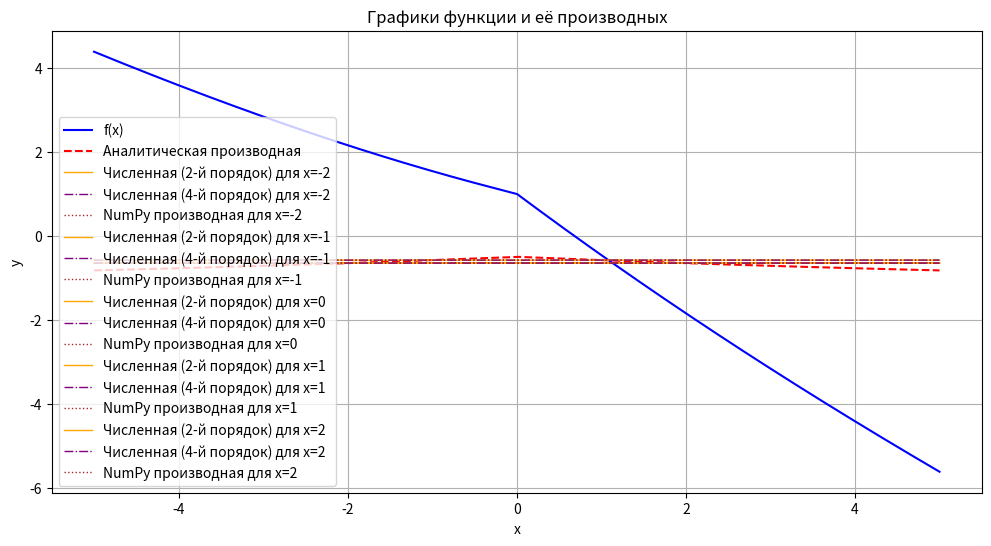

Reproduce this figure in Python.
import numpy as np
import matplotlib.pyplot as plt

# Задаём функцию и её аналитическую производную
def f(x):
    return np.cos(np.sqrt(np.abs(x))) - x

def analytical_derivative(x):
    if x == 0:
        return -1
    sqrt_abs_x = np.sqrt(np.abs(x))
    derivative_part = np.sin(sqrt_abs_x) / (2 * sqrt_abs_x)
    return derivative_part - 1

# Численные производные
def first_derivative_2nd_order(f, x, h):
    return (f(x + h) - f(x - h)) / (2 * h)

def first_derivative_4th_order(f, x, h):
    return (8 * (f(x + h) - f(x - h)) - (f(x + 2 * h) - f(x - 2 * h))) / (12 * h)

# Оценка погрешности методом Рунге
def runge_correction(value_h, value_h2, p):
    return abs(value_h - value_h2) / (2**p - 1)

# Параметры экспериментов
x_points = [-2, -1, 0, 1, 2]  # Точки, где ищем производную
h_values = [0.1, 0.05, 0.02, 0.01]  # Разные значения h

# Результаты для визуализации
results = {"x": [], "h": [], "numerical_2nd": [], "numerical_4th": [], "analytical": [], "error_2nd": [], "error_4th": [], "numpy": []}

# Функция для использования NumPy (чтобы вычислить производную по сетке)
def numpy_derivative(f, x, h):
    # Строим сетку значений около x
    x_values = np.array([x - h, x, x + h])
    f_values = f(x_values)
    return np.gradient(f_values, x_values)[1]  # Центральная производная для ближайших точек

for x_tilde in x_points:
    for h in h_values:
        # Численные производные
        numerical_2nd = first_derivative_2nd_order(f, x_tilde, h)
        numerical_2nd_h2 = first_derivative_2nd_order(f, x_tilde, h / 2)
        error_2nd = runge_correction(numerical_2nd, numerical_2nd_h2, 2)

        numerical_4th = first_derivative_4th_order(f, x_tilde, h)
        numerical_4th_h2 = first_derivative_4th_order(f, x_tilde, h / 2)
        error_4th = runge_correction(numerical_4th, numerical_4th_h2, 4)

        # Аналитическое значение
        analytical_value = analytical_derivative(x_tilde)

        # Численное значение с NumPy
        numpy_value = numpy_derivative(f, x_tilde, h)

        # Сохраняем результаты
        results["x"].append(x_tilde)
        results["h"].append(h)
        results["numerical_2nd"].append(numerical_2nd)
        results["numerical_4th"].append(numerical_4th)
        results["analytical"].append(analytical_value)
        results["error_2nd"].append(error_2nd)
        results["error_4th"].append(error_4th)
        results["numpy"].append(numpy_value)

        # Печать результатов для анализа
        print(f"x = {x_tilde}, h = {h}")
        print(f"  Аналитическая производная: {analytical_value}")
        print(f"  Численная (2-й порядок): {numerical_2nd}, ошибка: {error_2nd}")
        print(f"  Численная (4-й порядок): {numerical_4th}, ошибка: {error_4th}")
        print(f"  Численная (NumPy): {numpy_value}")

# Построение графиков
x_values = np.linspace(-5, 5, 5000)
f_values = f(x_values)
analytical_values = np.array([analytical_derivative(x) for x in x_values])

plt.figure(figsize=(12, 6))
plt.plot(x_values, f_values, label="f(x)", color="blue", linestyle="-")
plt.plot(x_values, analytical_values, label="Аналитическая производная", color="red", linestyle="--")

# Отображение результатов
for i, x_tilde in enumerate(x_points):
    plt.plot(
        x_values,
        np.full_like(x_values, results["numerical_2nd"][i]),
        label=f"Численная (2-й порядок) для x={x_tilde}",
        color="orange",
        linestyle='-', linewidth=1
    )
    plt.plot(
        x_values,
        np.full_like(x_values, results["numerical_4th"][i]),
        label=f"Численная (4-й порядок) для x={x_tilde}",
        color="purple",
        linestyle='-.', linewidth=1
    )
    plt.plot(
        x_values,
        np.full_like(x_values, results["numpy"][i]),
        label=f"NumPy производная для x={x_tilde}",
        color="brown",
        linestyle=":", linewidth=1
    )

plt.title("Графики функции и её производных")
plt.xlabel("x")
plt.ylabel("y")
plt.legend()
plt.grid()
plt.show()
